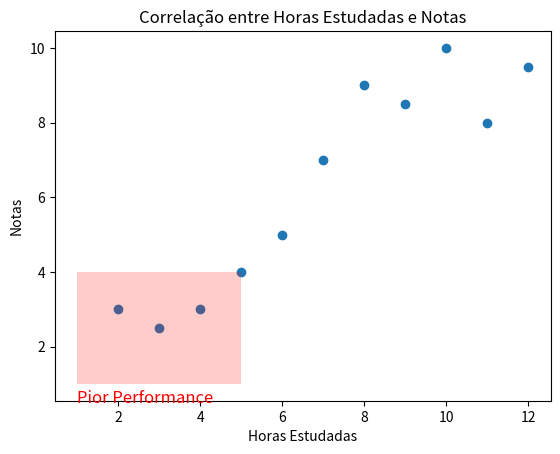

Python code for this plot:
# -*- coding: utf-8 -*-
"""Correlação_Notas.ipynb

Automatically generated by Colaboratory.

Original file is located at
    https://colab.research.google.com/<link-removed>
"""

import matplotlib.pyplot as plt

horas_estudadas= [2,3,4,5,6,7,8,9,10,11,12]
notas = [3,2.5,3,4,5,7,9,8.5,10,8,9.5]

plt.scatter (horas_estudadas, notas)

#Adicionando um retangulo com Rectangle para destacar a região de maior correlação
retangulo = plt.Rectangle((1,1),4,3,facecolor='red', alpha =0.2)
plt.gca().add_patch(retangulo)

#legenda do retangulo
plt.text(1,0.5,'Pior Performance',fontsize = 12, color= 'red')

plt.xlabel('Horas Estudadas')
plt.ylabel('Notas')
plt.title('Correlação entre Horas Estudadas e Notas')
plt.show()